Run: headless pygame with SDL's dummy video driver; simulated clock (each Clock.tick advances the game by its frame time, no real sleeping); random seed 0; keys injected as events and as key.get_pressed() state; no mouse input.
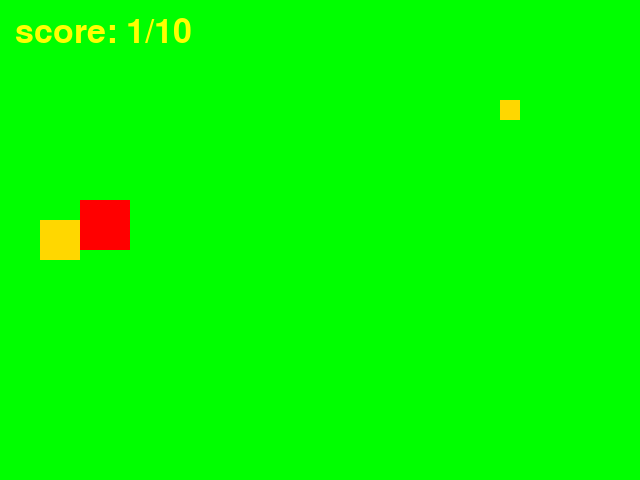
Frame 1 of 4 · flips 1–60 · no input
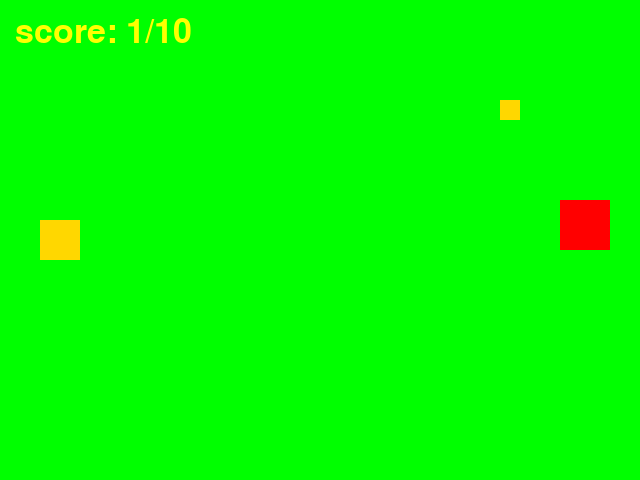
Frame 2 of 4 · flips 61–180 · tapped SPACE, RETURN · held RIGHT (→), D
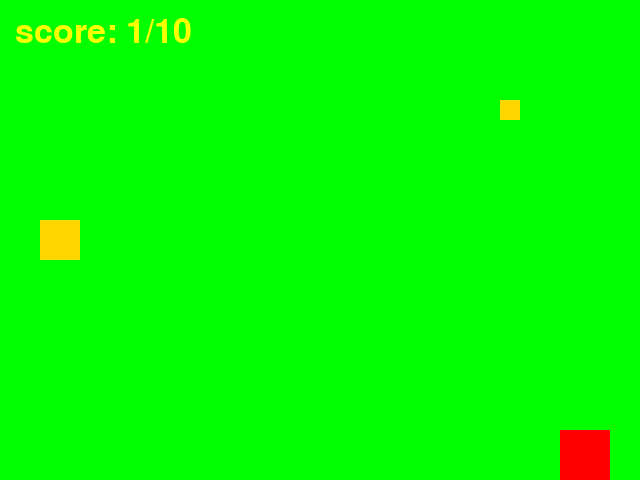
Frame 3 of 4 · flips 181–300 · held DOWN (↓), S
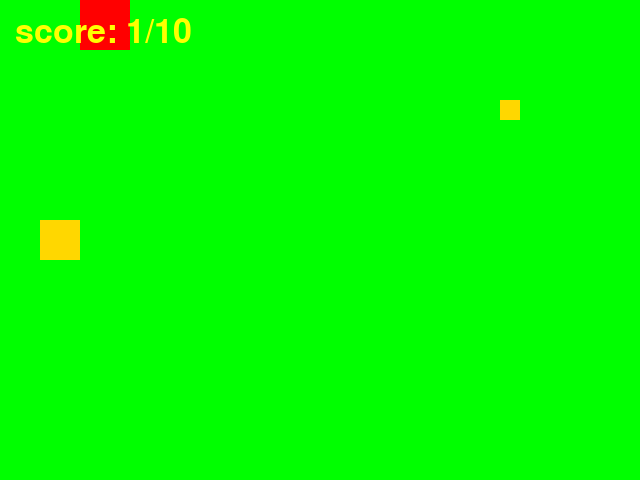
Frame 4 of 4 · flips 301–420 · held LEFT (←), A, UP (↑), W

The pygame program that drew these frames:

import pygame
import time
import pygame.font

pygame.init()

WIDTH = 640
HEIGHT = 480
BG = ("green")
FPS = 60

screen = pygame.display.set_mode((WIDTH, HEIGHT))
pygame.display.set_caption("pygame test game")
clock = pygame.time.Clock()
FONT = pygame.font.SysFont("newtimesroman",50)


def spawn_coins():
    coins = [
        pygame.Rect(40, 220, 40, 40),
        pygame.Rect(100, 200, 20, 20),
        pygame.Rect(500, 100, 20, 20),
    ]
    return coins


def draw_text(surface, font, message, x, y, color="yellow"):
    """Render a message on a pygame surface."""
    text = font.render(str(message), True, color)
    return surface.blit(text, (x, y))

player = pygame.Rect(80, 200, 50, 50)
base_speed = 4
sprint_speed = 10
coins = spawn_coins()

score = 0
won = False
running = True


running = True
while running:
    clock.tick(FPS)

    for event in pygame.event.get():
        if event.type == pygame.QUIT:
            running = False

    keys = pygame.key.get_pressed()
    shift_down = keys[pygame.K_LSHIFT] or keys[pygame.K_RSHIFT]

    if not won:
        move_speed = sprint_speed if shift_down else base_speed

        if keys[pygame.K_LEFT]:
            player.x -= move_speed
        if keys[pygame.K_RIGHT]:
            player.x += move_speed
        if keys[pygame.K_UP]:
            player.y -= move_speed
        if keys[pygame.K_DOWN]:
            player.y += move_speed

        bounds = screen.get_rect()
        player.clamp_ip(bounds)
        
    for coin in coins:
        if player.colliderect(coin):
            coins.remove(coin)
            score += 1
        if score == 10:
            won = True
        if len(coins) == 0:
            coins = spawn_coins()
    screen.fill(BG)

    for coin in coins:
        pygame.draw.rect(screen, "gold", coin)
        
    pygame.draw.rect(screen, "red", player)
    
    draw_text(screen, FONT, f"score: {score}/10", 15, 15)
    
    if won: draw_text(
        screen,
        FONT,
        "you won and you suck lol",
        150,
        220
    )
    

    pygame.display.flip()

pygame.quit()
